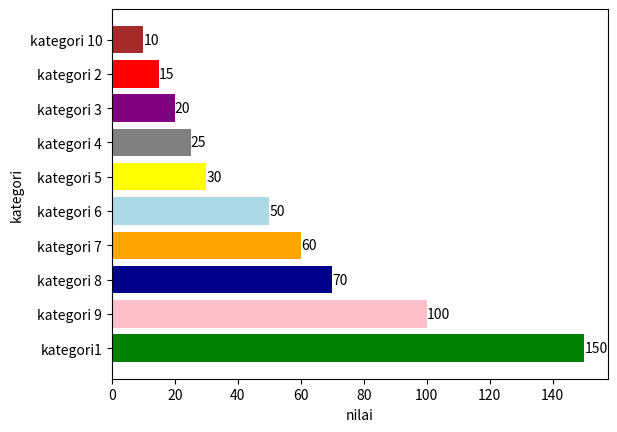

Source code (Python):
#2
# GRAFIK BATANG DARI KECIL(atas) KE BESAR(bawah) 


import matplotlib.pyplot as plt
#data yang akan digunakan untuk grafik batang horizontal
categories = ['kategori1', 'kategori 2', 'kategori 3', 'kategori 4', 'kategori 5', 'kategori 6', 'kategori 7', 'kategori 8', 'kategori 9', 'kategori 10']
values= [10,25,15,30,60,70,100,20,50,150]
sortedvalues= sorted(values, reverse = True)
sortedcategories= sorted(categories, reverse = True)
colors= ['green', 'pink', 'darkblue', 'orange', 'lightblue', 'yellow', 'grey', 'purple', 'red', 'brown']

#membuat grafik batang horizontal
plt.barh(sortedcategories, sortedvalues, color=colors)
#menambahkan label pada sumbu x dan y 
plt.xlabel('nilai')
plt.ylabel('kategori')
#menampilkan jumlah data diatas setiap batang
for i, value in enumerate (sortedvalues):
    plt.text(value, i, str(value), va='center')
#menampilkan grafik
plt.show()
